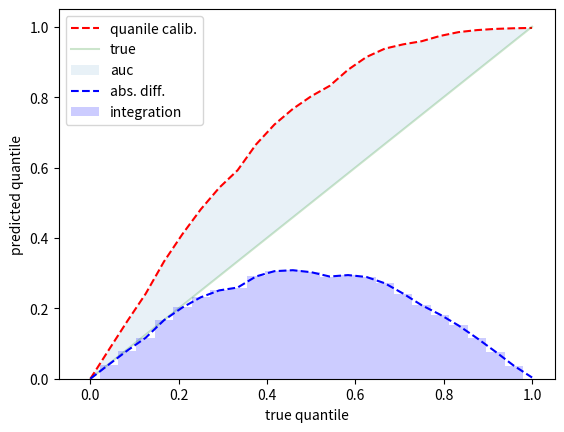

This figure's Python source:
'''

'''
import numpy as np
from scipy.stats import norm
from matplotlib import pyplot as plt

def PICP(s: np.array, y: np.array, q:float=0.95) -> float: 
    '''
    Prediction Interval Coverage Probability (PICP)

    >>> Test_PICP()
    True

    .. math::
    Given an input $\mathbf{x}^{(i)},$ a prediction interval $\left[\hat{y}_{L}^{(i)}, \hat{y}_{U}^{(i)}\right]$ of a sample $i$ captures the future observation (target variable) $y^{(i)}$ with the probability equal or greater than $\gamma \in[0,1]$ (eq. 1). The value of $\gamma$ is commonly set to 0.95 or 0.99 . Common in the literature is an alternative notation with
    $\boldsymbol{\alpha}$
    $$
    \operatorname{Pr}\left(\hat{y}_{L}^{(i)} \leq y^{(i)} \leq \hat{y}_{U}^{(i)}\right) \geq \gamma=(1-\alpha)
    $$
    Given $n$ samples, the quality of the generated prediction intervals is assessed by measuring the prediction interval coverage probability (PICP)
    $$
    P I C P=\frac{c}{n}
    $$
    where
    $$
    c=\sum_{i=1}^{n} k_{i}
    $$
    for
    $$
    k_{i}=\left\{\begin{array}{ll}
    1 & \text { if } \hat{y}_{L}^{(i)} \leq y^{(i)} \leq \hat{y}_{U}^{(i)} \\
    0 & \text { otherwise }
    \end{array}\right.
    $$

    It is desired to achieve PICP ≥ q. 

    1. Prediction Intervals: Split Normal Mixture from Quality-Driven Deep Ensembles. [cited 2020 Aug 16]. Available from: https://arxiv.org/abs/2007.09670


    Args:
        s (np.array): represents predicted samples, shape (n, S). S represents the number of samples predicted for each observation. 
        y (np.array): represents true predicted, shape (n,). 

    Returns:
        float: PICP metric 
    '''
    assert (q >= 0.) & (q <= 1.), 'prediction interval provided (q) is not within bounds [0,1]'

    Yl, Yu = np.quantile(s, q=[(1-q)/2, (1+q)/2], axis=1)
    k = (y > Yl) * (y < Yu)
    c = np.sum(k)
    n = y.shape[0]
    PICP = c/n
    return PICP

def Test_PICP(): 
    ''' 
    '''
    np.random.seed(0)
    q = [0.5, 0.75, 0.9, 0.99]
    o = [] 
    for _q in q: 
        np.random.seed(0)
        x = np.linspace(0,2*3.14, 5000)
        y = np.sin(x) + np.random.normal(0,1,size=x.shape[0])
        s = np.array([np.sin(x) + np.random.normal(0,1,size=x.shape[0]) for _ in range(1000)]).T
        val = PICP(s, y, q=_q)
        o.append(val)
    return np.allclose(q,o, atol=0.01, rtol=0)


def MPIW(s: np.array, q:float=0.95) -> float: 
    '''
    Mean Prediction Interval Width 

    >>> Test_MPIW()
    True

    ..math::
    $$ M P I W=\frac{1}{n} \sum_{i=1}^{n} \hat{y}_{U}^{(i)}-\hat{y}_{L}^{(i)}$$

    It is desired to have MPIW as small as possible. 

    1. Prediction Intervals: Split Normal Mixture from Quality-Driven Deep Ensembles. [cited 2020 Aug 16]. Available from: https://arxiv.org/abs/2007.09670

    Args: 
        s (np.array): predicted samples, shape (n, S), where S is number of samples drawn. 
        q (float)   : prediction interval (default=0.95)
    Returns: 
        float: MPIW
    '''
    assert (q >= 0.) & (q <= 1.), 'prediction interval provided (q) is not within bounds [0,1]'

    Yl, Yu = np.quantile(s, q=[(1-q)/2, (1+q)/2], axis=1)
    n = s.shape[0]
    MPIW = np.sum(Yu-Yl)/n
    return MPIW

def Test_MPIW(): 
    ''' 
    '''
    np.random.seed(0)
    q = [0.5, 0.75, 0.9, 0.99]
    o = [] 
    true_mpiw = []
    for _q in q: 
        np.random.seed(0)
        _il, _iu = norm(0,1).interval(_q)
        _mpiw = _iu-_il
        true_mpiw.append(_mpiw)
        x = np.linspace(0,2*3.14, 5000)
        y = np.sin(x) + np.random.normal(0,1,size=x.shape[0])
        s = np.array([np.sin(x) + np.random.normal(0,1,size=x.shape[0]) for _ in range(1000)]).T
        val = MPIW(s, q=_q)
        o.append(val)

    return np.allclose(true_mpiw, o, atol=0.1, rtol=0)

def NMPIW(s: np.array, y:np.array, q:float=0.95) -> float: 
    '''
    Normalized Mean Prediction Interval Width 

    ..math::
    $$
    N M P I W=\frac{M P I W}{r}
    $$
    where $r=\max (y)-\min (y) .$ 

    It is desired to have MPIW as small as possible. 

    1. Prediction Intervals: Split Normal Mixture from Quality-Driven Deep Ensembles. [cited 2020 Aug 16]. Available from: https://arxiv.org/abs/2007.09670

    Args: 
        s (np.array): predicted samples, shape (n, S), where S is number of samples drawn. 
        y (np.array): true predictons, shape (n,)
        q (float)   : prediction interval (default=0.95)
    Returns: 
        float: MPIW
    '''
    mpiw = MPIW(s, q)
    r = np.max(y) - np.min(y)
    return mpiw/r

def absolute_calibration_curve_auc(s: np.array, y:np.array, nq=25, plot=False) -> float:
    '''
    Scalar metric representing calibration curve performance: 
    1. calculate calibration quantile curve 
    2. take the difference with the off diagonal (q=qhat)
    3. take the absolute value 
    4. calculate the auc 

    [0,1] small value represents perfectly calibrated model. 

    Args: 
        s (np.array): predicted samples, shape (n, S), where S is number of samples drawn. 
        y (np.array): true predictons, shape (n,)
        nq (int)    : number of points to evaluate the calibation curve at. larger values will give better integration estimates. 
    Returns: 
        float: area between the quantile curve and the diagonal

    TODO: doctesting 
    '''
    q = np.linspace(0,1, nq)
    picp = np.array([PICP(s,y,q=_q) for _q in q])
    diff = np.abs(picp-q)
    delta = np.diff(q)
    auc = np.sum( delta*diff[0:-1] )

    if plot: 
        plt.figure()
        plt.plot(q,picp, 'r--', label='quanile calib.')
        plt.plot(q,q, 'g-', alpha=0.2, label='true')
        plt.xlabel('true quantile')
        plt.ylabel('predicted quantile')
        plt.fill_between(q,picp, q, alpha=0.1, label='auc')
        plt.plot(q,diff, 'b--', label='abs. diff.')
        plt.bar(x=q[:-1], height=diff[:-1], width=delta, label='integration', color='b', alpha=0.2)
        plt.legend()
        plt.show()

    return auc



if __name__ == '__main__': 

    #print('passed PICP test:', Test_PICP())
    #print('passed MPIW test:', Test_MPIW())

    np.random.seed(0)
    x = np.linspace(0,2*3.14, 5000)
    y = np.sin(x) + np.random.normal(0,1,size=x.shape[0])
    s = np.array([np.sin(x) + np.random.normal(-0.2,5,size=x.shape[0]) for _ in range(10)]).T
    auc = absolute_calibration_curve_auc(s,y, plot=True)
    print('auc:', auc)